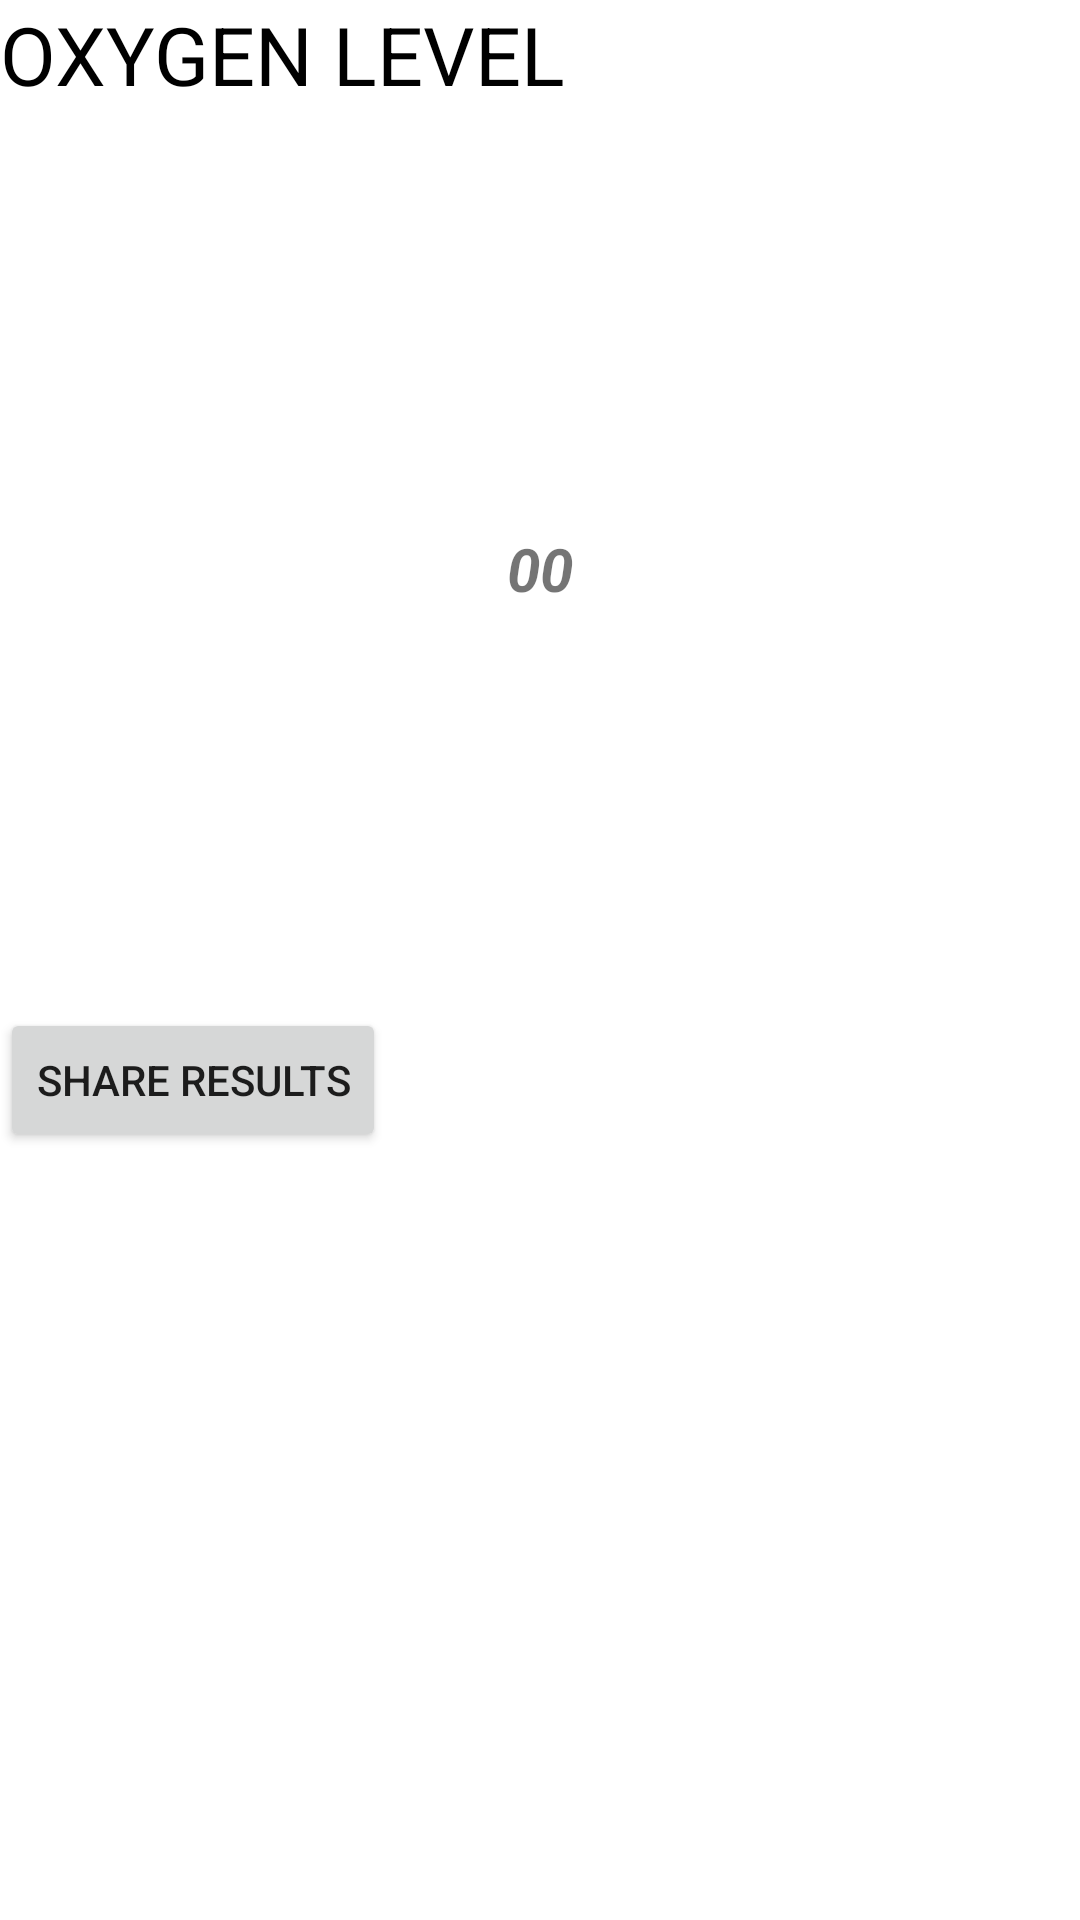

This screen was rendered from an Android layout file. Write that file and the resources it references.
<!-- AndroidManifest.xml: application theme Theme.FitFactory -->
<!-- res/layout/activity_oxygencalculator.xml -->
<?xml version="1.0" encoding="utf-8"?>
<LinearLayout xmlns:android="http://schemas.android.com/apk/res/android"
    xmlns:app="http://schemas.android.com/apk/res-auto"
    xmlns:tools="http://schemas.android.com/tools"
    android:layout_width="match_parent"
    android:layout_height="match_parent"
    tools:context=".Activities.oxygencalculator"
    android:orientation="vertical">
    <TextView
        android:layout_width="match_parent"
        android:layout_height="wrap_content"
        android:text="OXYGEN LEVEL"
        android:textColor="@color/black"
        android:textSize="27dp"/>
    <TextView
        android:id="@+id/oxygenlevel"
        android:layout_width="match_parent"
        android:layout_height="60dp"
        android:layout_marginTop="140dp"
        android:layout_marginBottom="100dp"
        android:text="00"
        android:textSize="20dp"
        android:textAlignment="center"
        android:textStyle="bold|italic"
        android:gravity="center_horizontal" />

    <Button
        android:id="@+id/shareresults"
        android:layout_width="wrap_content"
        android:layout_height="wrap_content"
        android:layout_marginBottom="50dp"
        android:text="Share results"
        android:textAlignment="center"/>
</LinearLayout>
<!-- resources referenced by this layout -->
<resources>
  <style name="Theme.FitFactory" parent="Theme.MaterialComponents.DayNight.DarkActionBar">
          
          <item name="colorPrimary">@color/purple_500</item>
          <item name="colorPrimaryVariant">@color/purple_700</item>
          <item name="colorOnPrimary">@color/white</item>
          
          <item name="colorSecondary">@color/teal_200</item>
          <item name="colorSecondaryVariant">@color/teal_700</item>
          <item name="colorOnSecondary">@color/black</item>
          
          <item name="android:statusBarColor" tools:targetApi="l">?attr/colorPrimaryVariant</item>
          
      </style>
  <!-- not gathered from this repository: default colours our renderer supplied (Android Studio template values) -->
  <color name="purple_500">#FF6200EE</color>
  <color name="purple_700">#FF3700B3</color>
  <color name="teal_200">#FF03DAC5</color>
  <color name="teal_700">#FF018786</color>
  <color name="black">#FF000000</color>
  <color name="white">#FFFFFFFF</color>
</resources>
